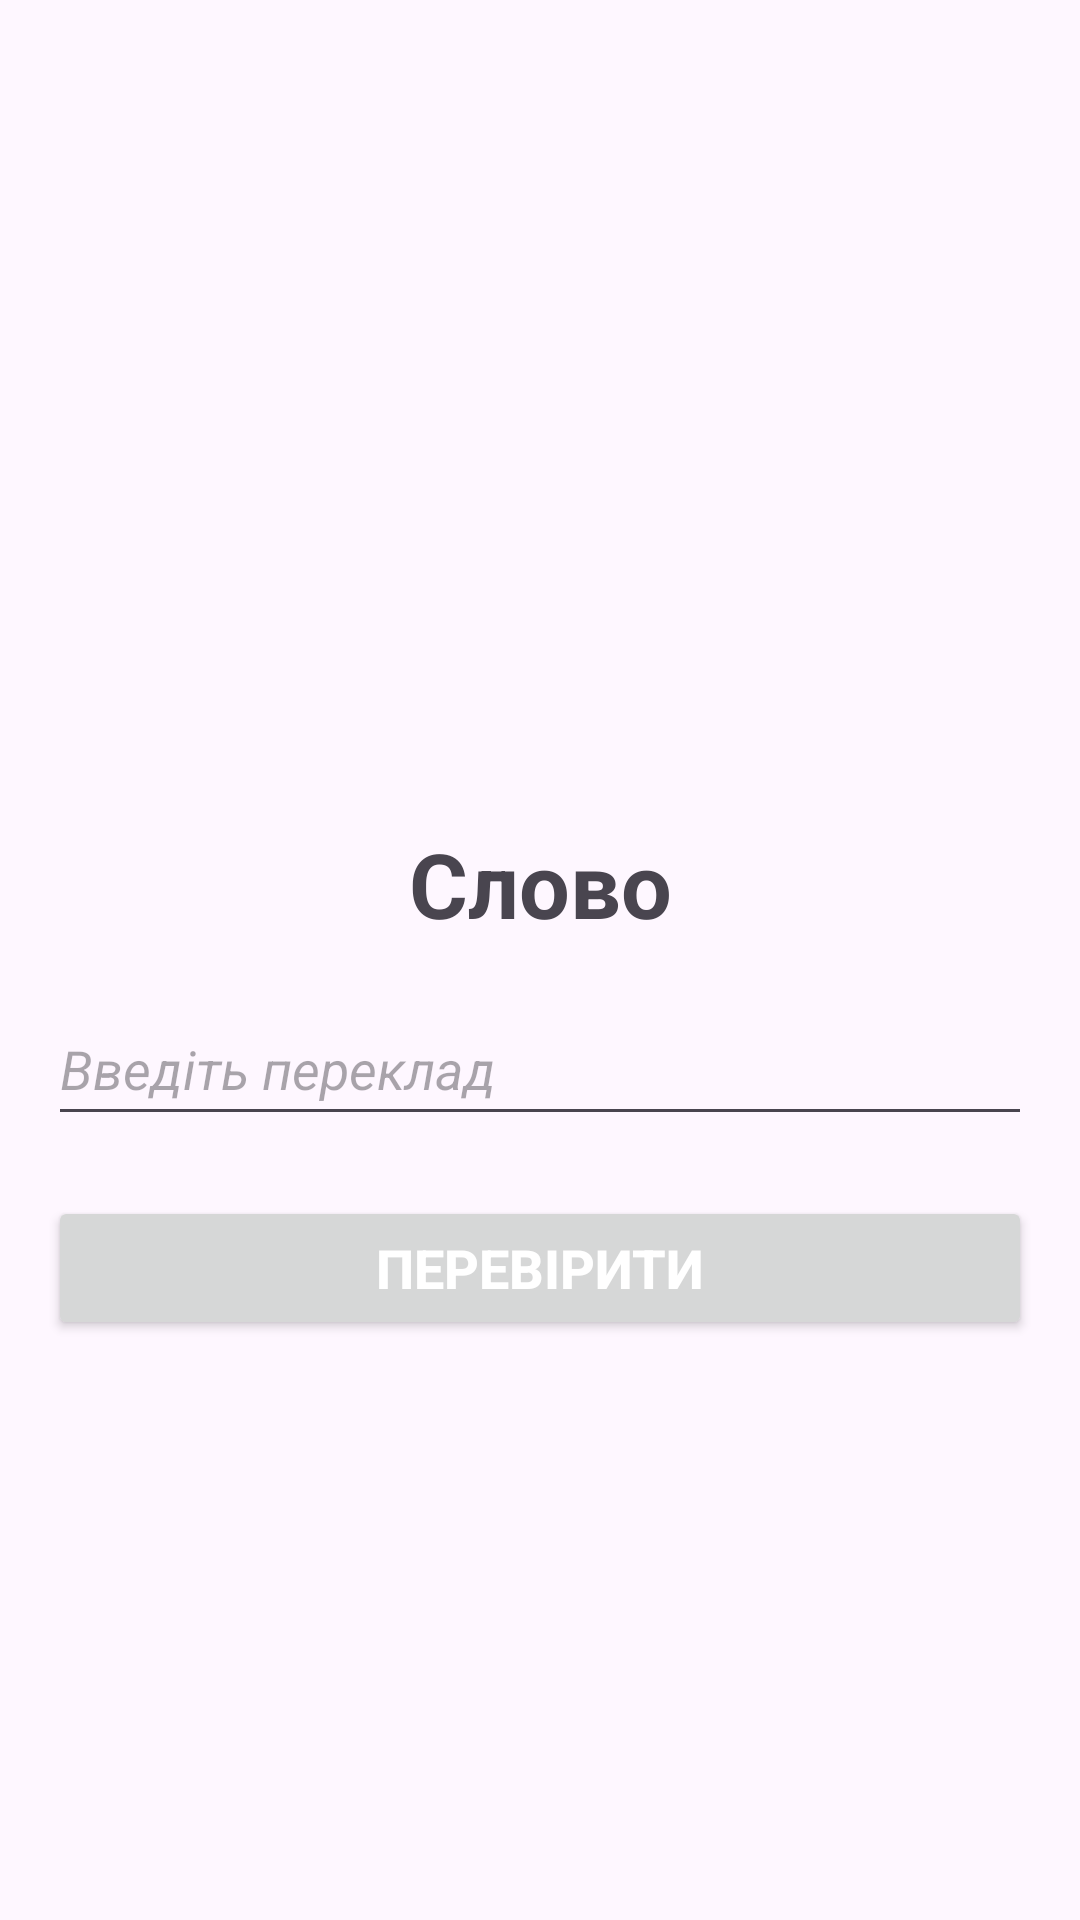

Produce the Android XML layout that renders to this screen, including the resource entries it uses.
<!-- AndroidManifest.xml: application theme Theme.LanguageEducationLab2 -->
<!-- res/layout/activity_test_with_input.xml -->
<?xml version="1.0" encoding="utf-8"?>
<androidx.constraintlayout.widget.ConstraintLayout xmlns:android="http://schemas.android.com/apk/res/android"
    xmlns:app="http://schemas.android.com/apk/res-auto"
    xmlns:tools="http://schemas.android.com/tools"
    android:layout_width="match_parent"
    android:layout_height="match_parent"
    tools:context=".activities.TestWithInputActivity">

    <LinearLayout
        android:layout_width="match_parent"
        android:layout_height="match_parent"
        android:orientation="vertical"
        android:gravity="center_vertical|center_horizontal"
        android:padding="16dp">

        <TextView
            android:id="@+id/time_display_input"
            android:layout_width="match_parent"
            android:layout_height="wrap_content"
            android:gravity="end"
            android:textSize="20sp"
            android:textStyle="bold"
            android:paddingTop="8dp"
            android:layout_marginBottom="30dp"
            android:paddingEnd="16dp" />

        <TextView
            android:id="@+id/test_word_input"
            android:layout_width="match_parent"
            android:layout_height="wrap_content"
            android:gravity="center"
            android:paddingTop="16dp"
            android:text="Слово"
            android:textSize="30sp"
            android:textStyle="bold" />

        <EditText
            android:id="@+id/input_variant_word"
            android:layout_width="match_parent"
            android:layout_height="wrap_content"
            android:layout_marginTop="16dp"
            android:hint="@string/input_translate"
            android:inputType="text"
            android:minHeight="48dp"
            android:textSize="18sp"
            android:textStyle="italic" />

        <Button
            android:id="@+id/check_word_input"
            android:layout_width="match_parent"
            android:layout_height="wrap_content"
            android:text="Перевірити"
            android:textSize="18sp"
            android:textStyle="bold"
            android:layout_marginTop="20dp"
            android:textColor="#FFFFFF" />

        <Button
            android:id="@+id/go_to_next"
            android:layout_width="match_parent"
            android:layout_height="wrap_content"
            android:text="Далі"
            android:textSize="18sp"
            android:textStyle="bold"
            android:layout_marginTop="16dp"
            android:visibility="gone"
            android:textColor="#FFFFFF" />

    </LinearLayout>
</androidx.constraintlayout.widget.ConstraintLayout>
<!-- resources referenced by this layout -->
<resources>
  <string name="input_translate">Введіть переклад</string>
  <style name="Theme.LanguageEducationLab2" parent="Base.Theme.LanguageEducationLab2" />
  <style name="Base.Theme.LanguageEducationLab2" parent="Theme.Material3.DayNight.NoActionBar">
          
          
      </style>
</resources>
